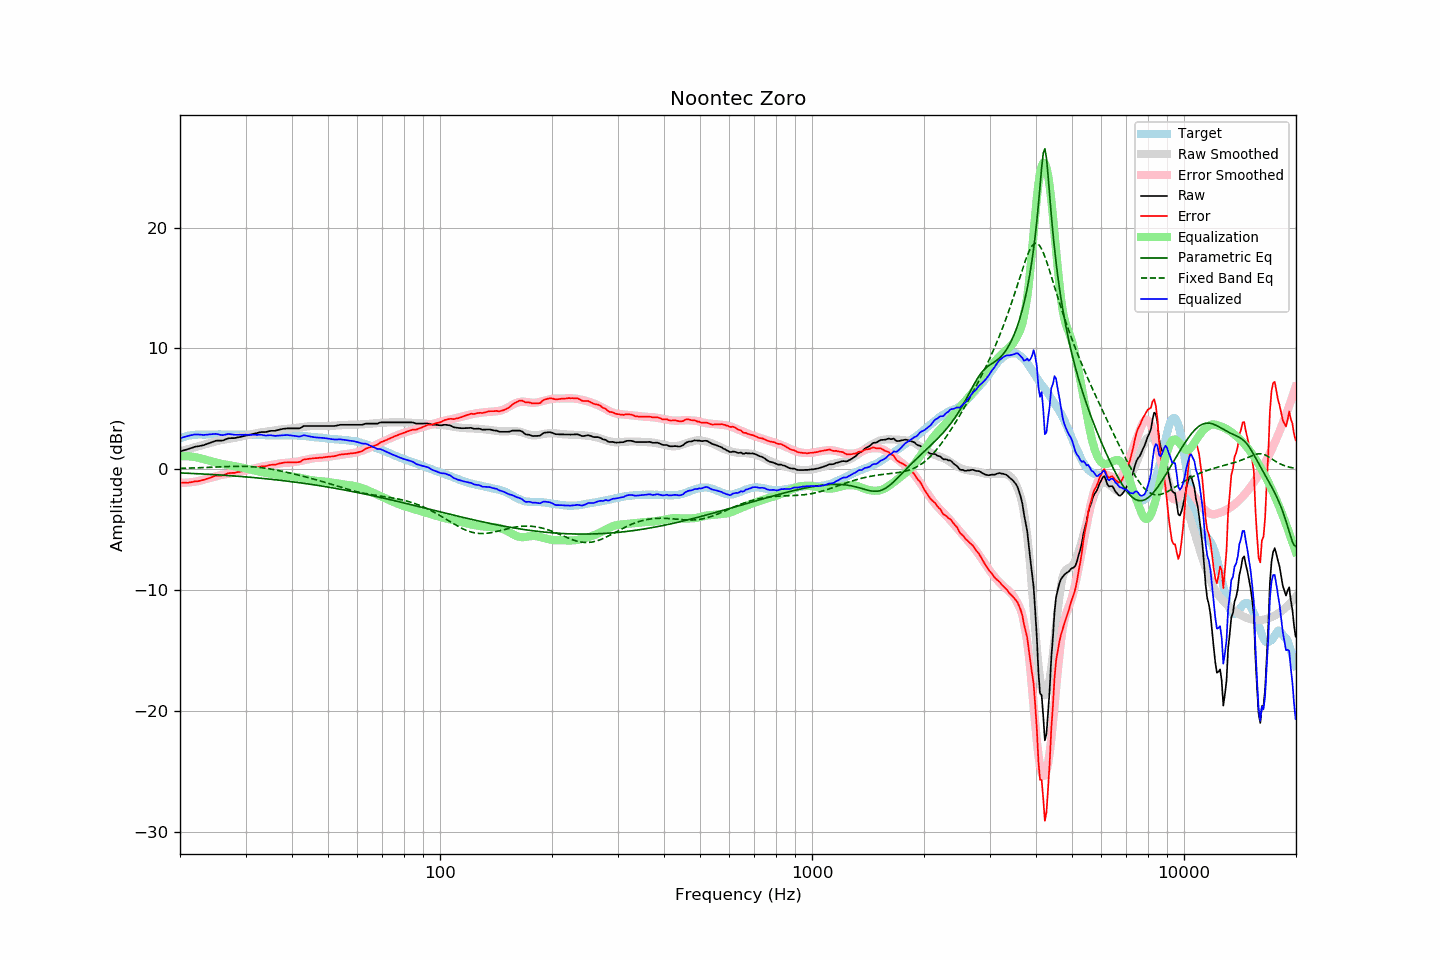

Values plotted in this chart, from the file beside it:
frequency, raw, error, smoothed, error_smoothed, equalization, parametric_eq, fixed_band_eq, equalized_raw, equalized_smoothed, target
20.00, 1.48, -1.09, 1.49, -1.10, 1.10, -0.29, 0.08, 2.58, 2.59, 2.57
20.20, 1.52, -1.10, 1.53, -1.10, 1.10, -0.30, 0.09, 2.62, 2.63, 2.62
20.40, 1.56, -1.11, 1.57, -1.10, 1.10, -0.30, 0.09, 2.66, 2.67, 2.67
20.61, 1.60, -1.10, 1.60, -1.10, 1.10, -0.31, 0.09, 2.70, 2.70, 2.69
20.81, 1.64, -1.11, 1.64, -1.09, 1.09, -0.31, 0.10, 2.73, 2.73, 2.75
21.02, 1.68, -1.11, 1.67, -1.08, 1.08, -0.32, 0.10, 2.76, 2.76, 2.79
21.23, 1.73, -1.08, 1.71, -1.07, 1.07, -0.33, 0.11, 2.80, 2.79, 2.81
21.44, 1.77, -1.06, 1.75, -1.06, 1.06, -0.33, 0.11, 2.83, 2.81, 2.83
21.66, 1.81, -1.04, 1.79, -1.04, 1.04, -0.34, 0.12, 2.85, 2.83, 2.85
21.87, 1.86, -1.00, 1.82, -1.02, 1.02, -0.34, 0.12, 2.88, 2.85, 2.86
22.09, 1.89, -0.99, 1.86, -1.00, 1.00, -0.35, 0.13, 2.89, 2.86, 2.88
22.31, 1.91, -0.98, 1.90, -0.98, 0.98, -0.36, 0.13, 2.89, 2.88, 2.89
22.54, 1.93, -0.96, 1.94, -0.95, 0.95, -0.36, 0.14, 2.87, 2.88, 2.89
22.76, 1.96, -0.93, 1.97, -0.91, 0.91, -0.37, 0.15, 2.87, 2.89, 2.89
22.99, 1.98, -0.90, 2.01, -0.87, 0.87, -0.38, 0.15, 2.85, 2.89, 2.88
23.22, 2.02, -0.86, 2.06, -0.83, 0.83, -0.39, 0.16, 2.85, 2.89, 2.88
23.45, 2.07, -0.81, 2.09, -0.79, 0.79, -0.39, 0.16, 2.86, 2.89, 2.88
23.69, 2.12, -0.77, 2.13, -0.76, 0.76, -0.40, 0.17, 2.88, 2.89, 2.89
23.92, 2.16, -0.73, 2.16, -0.72, 0.72, -0.41, 0.18, 2.88, 2.89, 2.89
24.16, 2.21, -0.68, 2.20, -0.69, 0.69, -0.42, 0.18, 2.90, 2.89, 2.89
24.40, 2.26, -0.64, 2.23, -0.65, 0.65, -0.42, 0.19, 2.91, 2.89, 2.90
24.65, 2.31, -0.58, 2.27, -0.62, 0.62, -0.43, 0.19, 2.93, 2.89, 2.89
24.89, 2.36, -0.53, 2.31, -0.58, 0.58, -0.44, 0.20, 2.94, 2.89, 2.89
25.14, 2.38, -0.51, 2.34, -0.54, 0.54, -0.45, 0.21, 2.92, 2.89, 2.89
25.39, 2.38, -0.52, 2.38, -0.51, 0.51, -0.46, 0.21, 2.89, 2.89, 2.90
25.65, 2.38, -0.52, 2.41, -0.48, 0.48, -0.46, 0.22, 2.86, 2.89, 2.90
25.91, 2.38, -0.51, 2.43, -0.45, 0.45, -0.47, 0.22, 2.83, 2.89, 2.89
26.16, 2.41, -0.48, 2.46, -0.43, 0.43, -0.48, 0.23, 2.84, 2.89, 2.89
26.43, 2.47, -0.42, 2.48, -0.41, 0.41, -0.49, 0.24, 2.87, 2.89, 2.89
26.69, 2.52, -0.37, 2.50, -0.38, 0.38, -0.50, 0.24, 2.90, 2.88, 2.89
26.96, 2.57, -0.32, 2.52, -0.36, 0.36, -0.51, 0.25, 2.93, 2.88, 2.89
27.23, 2.58, -0.31, 2.54, -0.34, 0.34, -0.52, 0.25, 2.92, 2.88, 2.89
27.50, 2.59, -0.30, 2.56, -0.32, 0.32, -0.53, 0.25, 2.91, 2.88, 2.89
27.77, 2.59, -0.29, 2.58, -0.29, 0.29, -0.54, 0.26, 2.88, 2.88, 2.88
28.05, 2.59, -0.29, 2.61, -0.27, 0.27, -0.55, 0.26, 2.86, 2.88, 2.88
28.33, 2.62, -0.25, 2.64, -0.24, 0.24, -0.56, 0.26, 2.86, 2.87, 2.87
28.62, 2.65, -0.22, 2.66, -0.21, 0.21, -0.57, 0.26, 2.86, 2.87, 2.87
28.90, 2.67, -0.21, 2.69, -0.19, 0.19, -0.58, 0.26, 2.86, 2.87, 2.88
29.19, 2.70, -0.17, 2.71, -0.16, 0.16, -0.59, 0.26, 2.86, 2.87, 2.87
29.48, 2.73, -0.15, 2.73, -0.14, 0.14, -0.60, 0.26, 2.87, 2.87, 2.88
29.78, 2.76, -0.11, 2.76, -0.11, 0.11, -0.61, 0.25, 2.87, 2.87, 2.87
30.08, 2.79, -0.09, 2.79, -0.08, 0.08, -0.62, 0.25, 2.87, 2.87, 2.88
30.38, 2.82, -0.05, 2.82, -0.04, 0.04, -0.63, 0.24, 2.86, 2.87, 2.87
30.68, 2.86, -0.01, 2.86, -0.01, 0.01, -0.64, 0.24, 2.87, 2.86, 2.87
30.99, 2.89, 0.02, 2.89, 0.03, -0.03, -0.65, 0.23, 2.86, 2.86, 2.87
31.30, 2.92, 0.06, 2.92, 0.06, -0.06, -0.67, 0.22, 2.86, 2.86, 2.86
31.61, 2.95, 0.09, 2.95, 0.09, -0.09, -0.68, 0.21, 2.86, 2.86, 2.86
31.93, 2.98, 0.12, 2.98, 0.12, -0.12, -0.69, 0.20, 2.86, 2.85, 2.86
32.24, 3.01, 0.16, 3.00, 0.16, -0.16, -0.70, 0.18, 2.85, 2.85, 2.85
32.57, 3.05, 0.20, 3.03, 0.18, -0.18, -0.72, 0.17, 2.86, 2.84, 2.85
32.89, 3.08, 0.23, 3.05, 0.21, -0.21, -0.73, 0.15, 2.87, 2.84, 2.85
33.22, 3.09, 0.25, 3.07, 0.24, -0.24, -0.74, 0.14, 2.85, 2.84, 2.84
33.55, 3.09, 0.25, 3.09, 0.26, -0.26, -0.75, 0.12, 2.83, 2.83, 2.84
33.89, 3.09, 0.26, 3.11, 0.28, -0.28, -0.77, 0.10, 2.81, 2.83, 2.83
34.23, 3.11, 0.28, 3.13, 0.30, -0.30, -0.78, 0.08, 2.80, 2.82, 2.83
34.57, 3.15, 0.33, 3.14, 0.33, -0.33, -0.79, 0.06, 2.82, 2.82, 2.82
34.92, 3.18, 0.36, 3.16, 0.35, -0.35, -0.81, 0.04, 2.83, 2.81, 2.82
35.27, 3.19, 0.38, 3.18, 0.37, -0.37, -0.82, 0.01, 2.82, 2.81, 2.81
35.62, 3.19, 0.38, 3.20, 0.40, -0.40, -0.84, -0.01, 2.79, 2.81, 2.81
35.97, 3.19, 0.38, 3.22, 0.42, -0.42, -0.85, -0.03, 2.77, 2.81, 2.81
... 635 more rows
